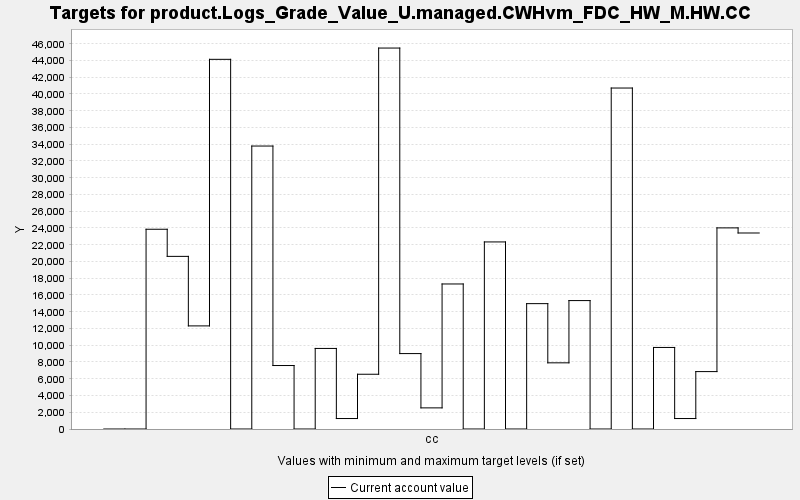

The table this chart was drawn from, first rows:
TARGET, PERIOD, YEAR, PERIODWIDTH, MINIMUM, MAXIMUM, MINWEIGHT, MAXWEIGHT, CURRENT, SUMMARY
product.Logs_Grade_Value_U.managed.CWHvm…, 0, 0, 10.0, 0.0, 10000, 1.0, 1.0, 0.0, 0.0
product.Logs_Grade_Value_U.managed.CWHvm…, 1, 10, 10.0, 0.0, 10000, 1.0, 1.0, 0.0, 0.0
product.Logs_Grade_Value_U.managed.CWHvm…, 2, 20, 10.0, 0.0, 10000, 1.0, 1.0, 23850, 0.0
product.Logs_Grade_Value_U.managed.CWHvm…, 3, 30, 10.0, 0.0, 10000, 1.0, 1.0, 20612, 0.0
product.Logs_Grade_Value_U.managed.CWHvm…, 4, 40, 10.0, 0.0, 10000, 1.0, 1.0, 12311, 0.0
product.Logs_Grade_Value_U.managed.CWHvm…, 5, 50, 10.0, 0.0, 10000, 1.0, 1.0, 44139, 0.0
product.Logs_Grade_Value_U.managed.CWHvm…, 6, 60, 10.0, 0.0, 10000, 1.0, 1.0, 0.0, 0.0
product.Logs_Grade_Value_U.managed.CWHvm…, 7, 70, 10.0, 0.0, 10000, 1.0, 1.0, 33786, 0.0
product.Logs_Grade_Value_U.managed.CWHvm…, 8, 80, 10.0, 0.0, 10000, 1.0, 1.0, 7579, 0.0
product.Logs_Grade_Value_U.managed.CWHvm…, 9, 90, 10.0, 0.0, 10000, 1.0, 1.0, 0.0, 0.0
product.Logs_Grade_Value_U.managed.CWHvm…, 10, 100, 10.0, 0.0, 10000, 1.0, 1.0, 9620, 0.0
product.Logs_Grade_Value_U.managed.CWHvm…, 11, 110, 10.0, 0.0, 10000, 1.0, 1.0, 1250, 0.0
product.Logs_Grade_Value_U.managed.CWHvm…, 12, 120, 10.0, 0.0, 10000, 1.0, 1.0, 6538, 0.0
product.Logs_Grade_Value_U.managed.CWHvm…, 13, 130, 10.0, 0.0, 10000, 1.0, 1.0, 45486, 0.0
product.Logs_Grade_Value_U.managed.CWHvm…, 14, 140, 10.0, 0.0, 10000, 1.0, 1.0, 9005, 0.0
product.Logs_Grade_Value_U.managed.CWHvm…, 15, 150, 10.0, 0.0, 10000, 1.0, 1.0, 2523, 0.0
product.Logs_Grade_Value_U.managed.CWHvm…, 16, 160, 10.0, 0.0, 10000, 1.0, 1.0, 17317, 0.0
product.Logs_Grade_Value_U.managed.CWHvm…, 17, 170, 10.0, 0.0, 10000, 1.0, 1.0, 0.0, 0.0
product.Logs_Grade_Value_U.managed.CWHvm…, 18, 180, 10.0, 0.0, 10000, 1.0, 1.0, 22336, 0.0
product.Logs_Grade_Value_U.managed.CWHvm…, 19, 190, 10.0, 0.0, 10000, 1.0, 1.0, 0.0, 0.0
product.Logs_Grade_Value_U.managed.CWHvm…, 20, 200, 10.0, 0.0, 10000, 1.0, 1.0, 14968, 0.0
product.Logs_Grade_Value_U.managed.CWHvm…, 21, 210, 10.0, 0.0, 10000, 1.0, 1.0, 7901, 0.0
product.Logs_Grade_Value_U.managed.CWHvm…, 22, 220, 10.0, 0.0, 10000, 1.0, 1.0, 15333, 0.0
product.Logs_Grade_Value_U.managed.CWHvm…, 23, 230, 10.0, 0.0, 10000, 1.0, 1.0, 0.0, 0.0
product.Logs_Grade_Value_U.managed.CWHvm…, 24, 240, 10.0, 0.0, 10000, 1.0, 1.0, 40712, 0.0
product.Logs_Grade_Value_U.managed.CWHvm…, 25, 250, 10.0, 0.0, 10000, 1.0, 1.0, 0.0, 0.0
product.Logs_Grade_Value_U.managed.CWHvm…, 26, 260, 10.0, 0.0, 10000, 1.0, 1.0, 9737, 0.0
product.Logs_Grade_Value_U.managed.CWHvm…, 27, 270, 10.0, 0.0, 10000, 1.0, 1.0, 1250, 0.0
product.Logs_Grade_Value_U.managed.CWHvm…, 28, 280, 10.0, 0.0, 10000, 1.0, 1.0, 6855, 0.0
product.Logs_Grade_Value_U.managed.CWHvm…, 29, 290, 10.0, 0.0, 10000, 1.0, 1.0, 24013, 0.0
product.Logs_Grade_Value_U.managed.CWHvm…, 30, 300, 10.0, 0.0, 10000, 1.0, 1.0, 23404, 0.0
